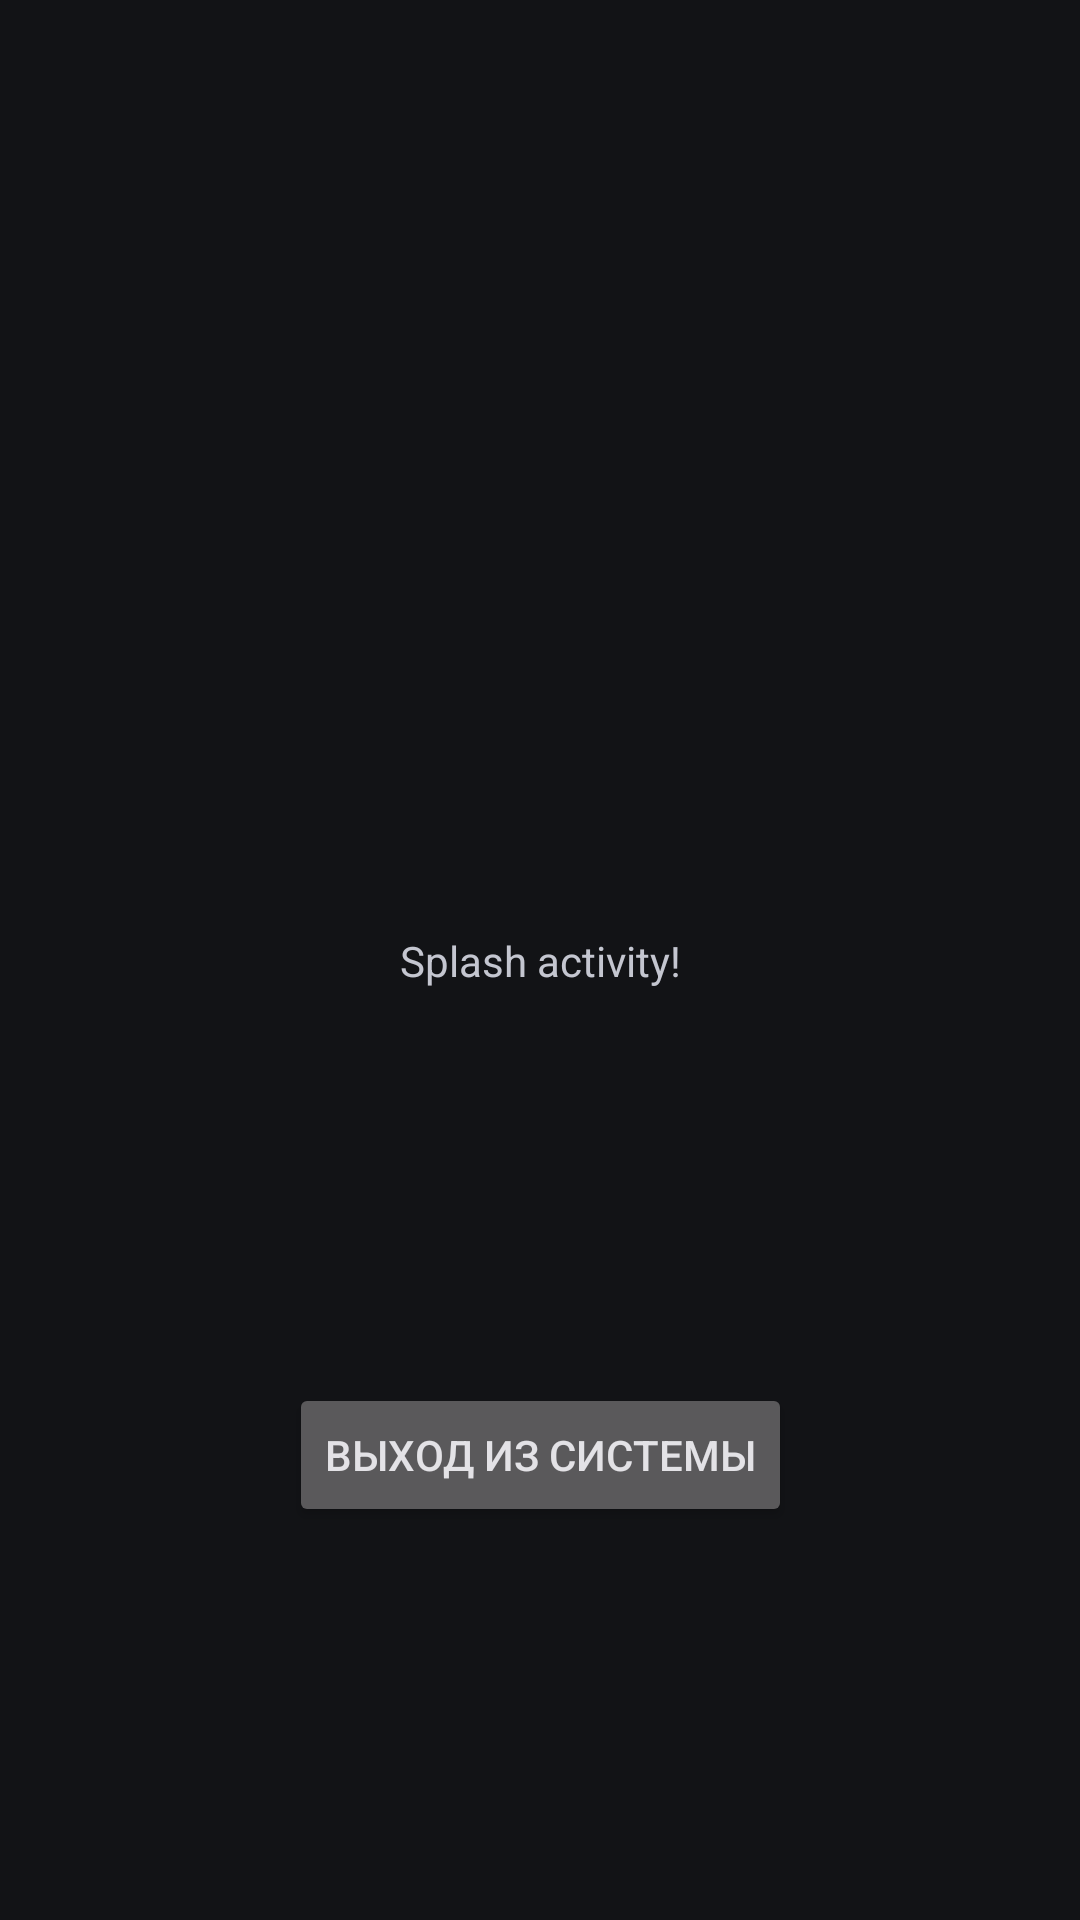

This screen was rendered from an Android layout file. Write that file and the resources it references.
<!-- AndroidManifest.xml: application theme Theme.LifeLine -->
<!-- res/layout/activity_splash.xml -->
<?xml version="1.0" encoding="utf-8"?>
<androidx.constraintlayout.widget.ConstraintLayout xmlns:android="http://schemas.android.com/apk/res/android"
    xmlns:app="http://schemas.android.com/apk/res-auto"
    xmlns:tools="http://schemas.android.com/tools"
    android:id="@+id/main"
    android:layout_width="match_parent"
    android:layout_height="match_parent"
    tools:context=".DashboardActivity">

    <TextView
        android:id="@+id/textView"
        android:layout_width="wrap_content"
        android:layout_height="wrap_content"
        android:text="Splash activity!"
        app:layout_constraintBottom_toBottomOf="parent"
        app:layout_constraintEnd_toEndOf="parent"
        app:layout_constraintStart_toStartOf="parent"
        app:layout_constraintTop_toTopOf="parent" />

    <Button
        android:id="@+id/buttonOutOfSystem"
        android:layout_width="wrap_content"
        android:layout_height="wrap_content"
        android:text="Выход из системы"
        app:layout_constraintBottom_toBottomOf="parent"
        app:layout_constraintEnd_toEndOf="parent"
        app:layout_constraintStart_toStartOf="parent"
        app:layout_constraintTop_toBottomOf="@+id/textView" />

</androidx.constraintlayout.widget.ConstraintLayout>
<!-- resources referenced by this layout -->
<resources>
  <style name="Theme.LifeLine" parent="Base.Theme.LifeLine">
      </style>
  <style name="Base.Theme.LifeLine" parent="Theme.Material3.DynamicColors.Dark.NoActionBar">
          <item name="android:statusBarColor">@android:color/transparent</item>
          <item name="android:navigationBarColor">@android:color/transparent</item>
          <item name="android:windowLightStatusBar">true</item>
          <item name="bottomSheetDialogTheme">@style/ThemeOverlay.App.BottomSheetDialog</item>
  
          <item name="android:windowContentTransitions">true</item>
          <item name="android:windowSharedElementEnterTransition">@transition/change_image_transform</item>
          <item name="android:windowSharedElementExitTransition">@transition/change_image_transform</item>
      </style>
  <style name="ThemeOverlay.App.BottomSheetDialog" parent="ThemeOverlay.Material3.BottomSheetDialog">
          <item name="android:navigationBarColor" tools:ignore="NewApi">@android:color/transparent</item>
      </style>
</resources>
